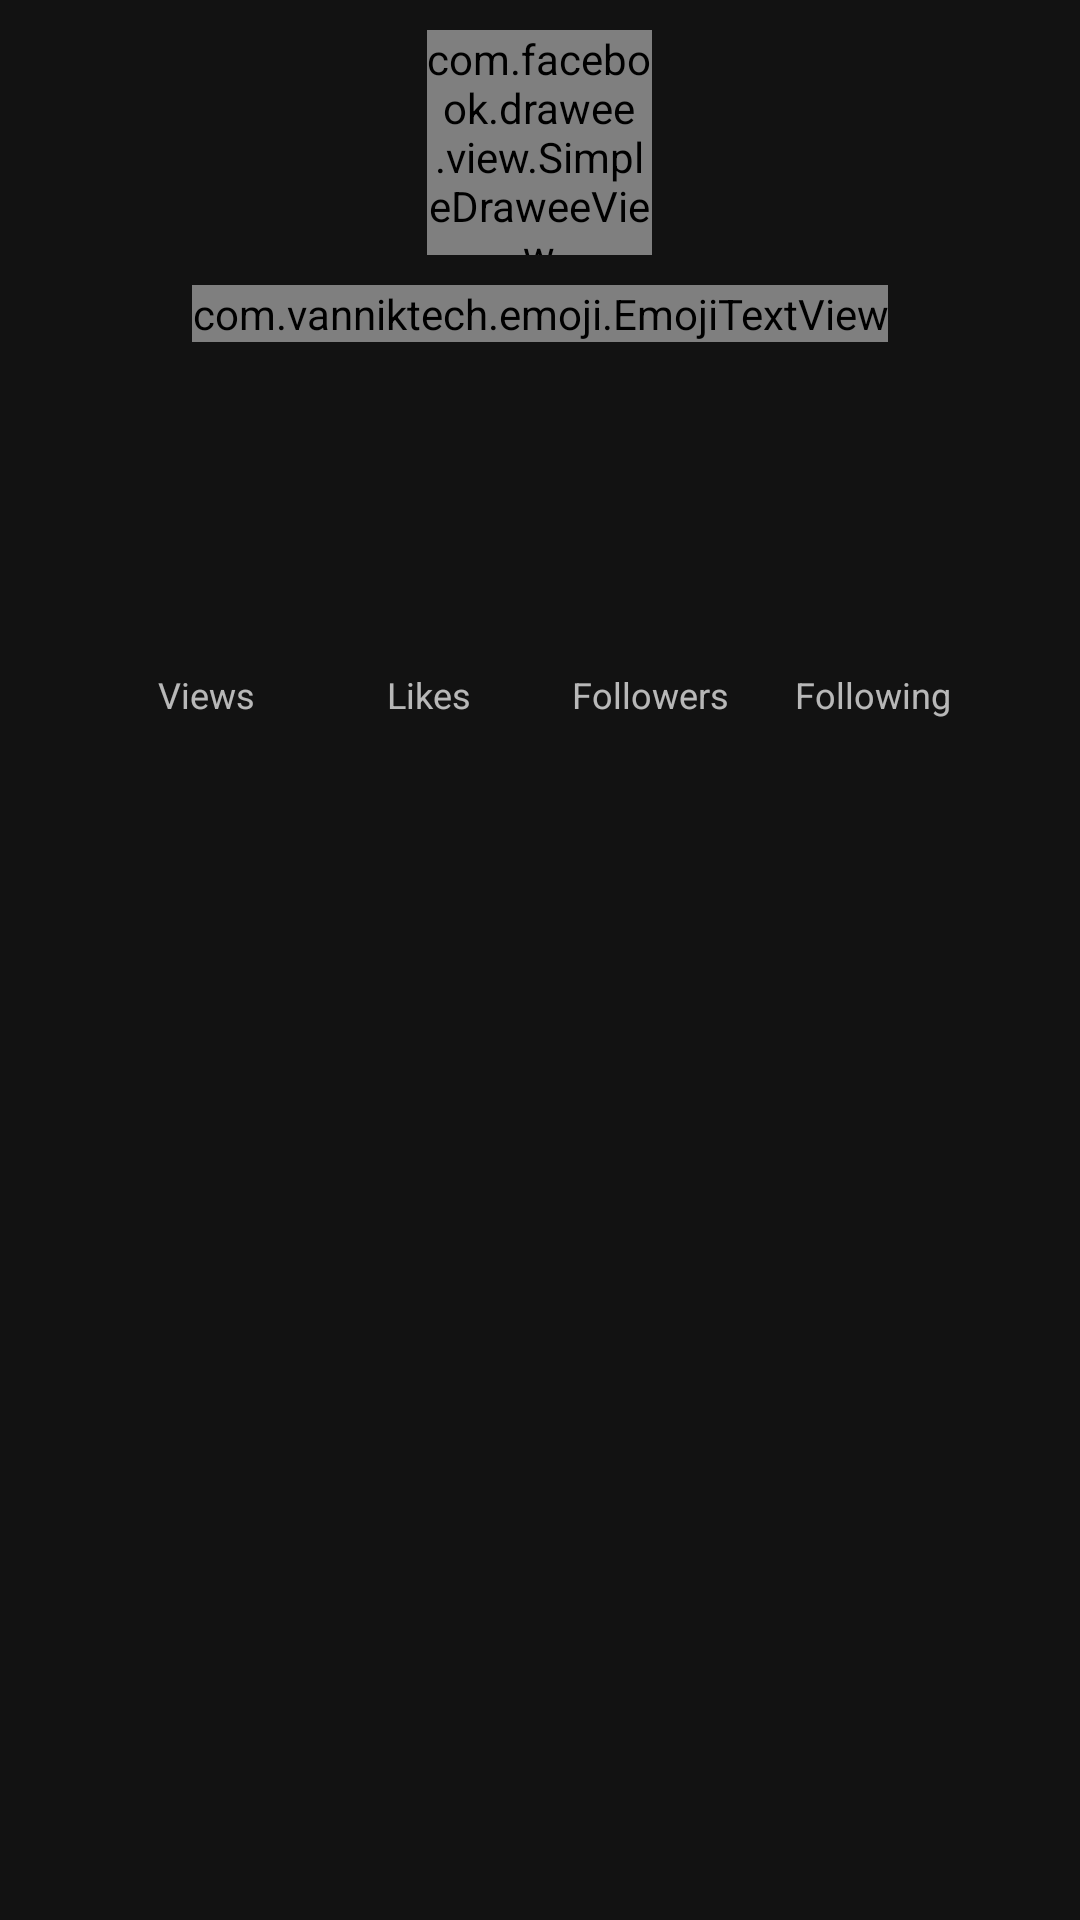

Layout XML and referenced resources for this Android screen:
<!-- AndroidManifest.xml: application theme AppTheme -->
<!-- res/layout/partial_profile_alt.xml -->
<?xml version="1.0" encoding="utf-8"?>
<LinearLayout xmlns:android="http://schemas.android.com/apk/res/android"
    xmlns:app="http://schemas.android.com/apk/res-auto"
    xmlns:tools="http://schemas.android.com/tools"
    android:layout_width="match_parent"
    android:layout_height="wrap_content"
    android:gravity="center_horizontal"
    android:orientation="vertical"
    android:padding="10dp">

    <com.facebook.drawee.view.SimpleDraweeView
        android:id="@+id/photo"
        android:layout_width="75dp"
        android:layout_height="75dp"
        android:layout_marginBottom="10dp"
        app:placeholderImage="@drawable/photo_placeholder"
        app:roundAsCircle="true"
        app:roundingBorderColor="@color/colorProfileBadge"
        app:roundingBorderWidth="2dp" />

    <com.vanniktech.emoji.EmojiTextView
        android:id="@+id/name"
        android:layout_width="wrap_content"
        android:layout_height="wrap_content"
        android:layout_marginBottom="5dp"
        android:ellipsize="end"
        android:singleLine="true"
        android:textColor="@android:color/white"
        android:textSize="20sp"
        android:textStyle="bold"
        tools:text="Monjolika" />

    <LinearLayout
        android:layout_width="wrap_content"
        android:layout_height="wrap_content"
        android:orientation="horizontal"
        tools:ignore="UseCompoundDrawables">

        <TextView
            android:id="@+id/username"
            android:layout_width="wrap_content"
            android:layout_height="wrap_content"
            android:textSize="16sp"
            android:textStyle="bold"
            tools:text="\@amijetumar" />

        <ImageView
            android:id="@+id/verified"
            android:layout_width="20dp"
            android:layout_height="20dp"
            android:layout_marginStart="5dp"
            app:srcCompat="@drawable/ic_verified_badge"
            android:visibility="gone"
            app:tint="@color/colorAccent"
            tools:ignore="ContentDescription"
            tools:visibility="visible" />

    </LinearLayout>

    <TextView
        android:id="@+id/location"
        android:layout_width="wrap_content"
        android:layout_height="wrap_content"
        android:layout_marginTop="5dp"
        android:gravity="center_vertical"
        app:drawableStartCompat="@drawable/ic_baseline_location_on_24"
        tools:text="New Delhi, India" />

    <LinearLayout
        android:id="@+id/actions"
        android:layout_width="match_parent"
        android:layout_height="wrap_content"
        android:layout_marginVertical="10dp"
        android:orientation="horizontal"
        android:visibility="gone"
        tools:visibility="visible">

        <Button
            android:id="@+id/follow"
            android:layout_width="0dp"
            android:layout_height="wrap_content"
            android:layout_weight="1"
            android:layout_marginEnd="10dp"
            android:text="@string/follow_label"
            app:icon="@drawable/ic_follow"
            app:iconGravity="textStart"
            tools:ignore="ButtonStyle" />

        <Button
            android:id="@+id/chat"
            android:layout_width="0dp"
            android:layout_height="wrap_content"
            android:layout_weight="1"
            android:text="@string/chat_label"
            app:icon="@drawable/ic_message"
            app:iconGravity="textStart"
            style="?android:attr/buttonBarButtonStyle" />

    </LinearLayout>

    <TextView
        android:id="@+id/bio"
        android:layout_width="wrap_content"
        android:layout_height="wrap_content"
        android:layout_gravity="center_horizontal"
        android:layout_marginBottom="10dp"
        android:textSize="16sp"
        tools:text="This is #some non-biological @content." />

    <LinearLayout
        android:id="@+id/links"
        android:layout_width="wrap_content"
        android:layout_height="wrap_content"
        android:layout_gravity="center_horizontal"
        android:layout_marginBottom="10dp"
        android:orientation="horizontal"
        android:visibility="gone"
        tools:visibility="visible" />

    <LinearLayout
        android:layout_width="wrap_content"
        android:layout_height="wrap_content"
        android:baselineAligned="false"
        android:orientation="horizontal">

        <LinearLayout
            android:id="@+id/clips_count"
            android:layout_width="64dp"
            android:layout_height="wrap_content"
            android:layout_marginHorizontal="5dp"
            android:gravity="center_horizontal"
            android:orientation="vertical"
            android:visibility="gone"
            tools:visibility="visible">

            <TextView
                android:id="@+id/clips"
                android:layout_width="wrap_content"
                android:layout_height="wrap_content"
                android:textColor="@android:color/white"
                android:textSize="20sp"
                android:textStyle="bold"
                tools:text="0" />

            <TextView
                android:layout_width="wrap_content"
                android:layout_height="wrap_content"
                android:singleLine="true"
                android:text="@string/clips_label"
                android:textSize="12sp" />

        </LinearLayout>

        <LinearLayout
            android:layout_width="64dp"
            android:layout_height="wrap_content"
            android:layout_marginHorizontal="5dp"
            android:gravity="center_horizontal"
            android:orientation="vertical">

            <TextView
                android:id="@+id/views"
                android:layout_width="wrap_content"
                android:layout_height="wrap_content"
                android:textColor="@android:color/white"
                android:textSize="20sp"
                android:textStyle="bold"
                tools:text="0" />

            <TextView
                android:layout_width="wrap_content"
                android:layout_height="wrap_content"
                android:singleLine="true"
                android:text="@string/views_label"
                android:textSize="12sp" />

        </LinearLayout>

        <LinearLayout
            android:layout_width="64dp"
            android:layout_height="wrap_content"
            android:layout_marginHorizontal="5dp"
            android:gravity="center_horizontal"
            android:orientation="vertical">

            <TextView
                android:id="@+id/likes"
                android:layout_width="wrap_content"
                android:layout_height="wrap_content"
                android:textColor="@android:color/white"
                android:textSize="20sp"
                android:textStyle="bold"
                tools:text="0" />

            <TextView
                android:layout_width="wrap_content"
                android:layout_height="wrap_content"
                android:singleLine="true"
                android:text="@string/likes_label"
                android:textSize="12sp" />

        </LinearLayout>

        <LinearLayout
            android:id="@+id/followers_count"
            android:layout_width="64dp"
            android:layout_height="wrap_content"
            android:layout_marginHorizontal="5dp"
            android:clickable="true"
            android:focusable="true"
            android:gravity="center_horizontal"
            android:orientation="vertical">

            <TextView
                android:id="@+id/followers"
                android:layout_width="wrap_content"
                android:layout_height="wrap_content"
                android:textColor="@android:color/white"
                android:textSize="20sp"
                android:textStyle="bold"
                tools:text="0" />

            <TextView
                android:layout_width="wrap_content"
                android:layout_height="wrap_content"
                android:singleLine="true"
                android:text="@string/followers_label"
                android:textSize="12sp" />

        </LinearLayout>

        <LinearLayout
            android:id="@+id/followed_count"
            android:layout_width="64dp"
            android:layout_height="wrap_content"
            android:layout_marginHorizontal="5dp"
            android:clickable="true"
            android:focusable="true"
            android:gravity="center_horizontal"
            android:orientation="vertical">

            <TextView
                android:id="@+id/followed"
                android:layout_width="wrap_content"
                android:layout_height="wrap_content"
                android:textColor="@android:color/white"
                android:textSize="20sp"
                android:textStyle="bold"
                tools:text="0" />

            <TextView
                android:layout_width="wrap_content"
                android:layout_height="wrap_content"
                android:singleLine="true"
                android:text="@string/following_label"
                android:textSize="12sp" />

        </LinearLayout>

    </LinearLayout>

</LinearLayout>
<!-- resources referenced by this layout -->
<resources>
  <color name="colorAccent">#00c16e</color>
  <color name="colorProfileBadge">@color/colorPrimary</color>
  <!-- drawable photo_placeholder: png bitmap (drawable-ldpi, 2267 bytes) -->
  <string name="chat_label">Chat</string>
  <string name="clips_label">Clips</string>
  <string name="follow_label">Follow</string>
  <string name="followers_label">Followers</string>
  <string name="following_label">Following</string>
  <string name="likes_label">Likes</string>
  <string name="views_label">Views</string>
  <style name="AppTheme" parent="Theme.MaterialComponents.NoActionBar">
          <item name="colorPrimary">@color/colorPrimary</item>
          <item name="colorPrimaryDark">@color/colorPrimaryDark</item>
          <item name="colorAccent">@color/colorAccent</item>
          <item name="colorOnPrimary">@android:color/white</item>
          <item name="backgroundColor">@android:color/white</item>
  
      </style>
  <color name="colorPrimary">#6600cc</color>
  <color name="colorPrimaryDark">#5E01BC</color>
</resources>
